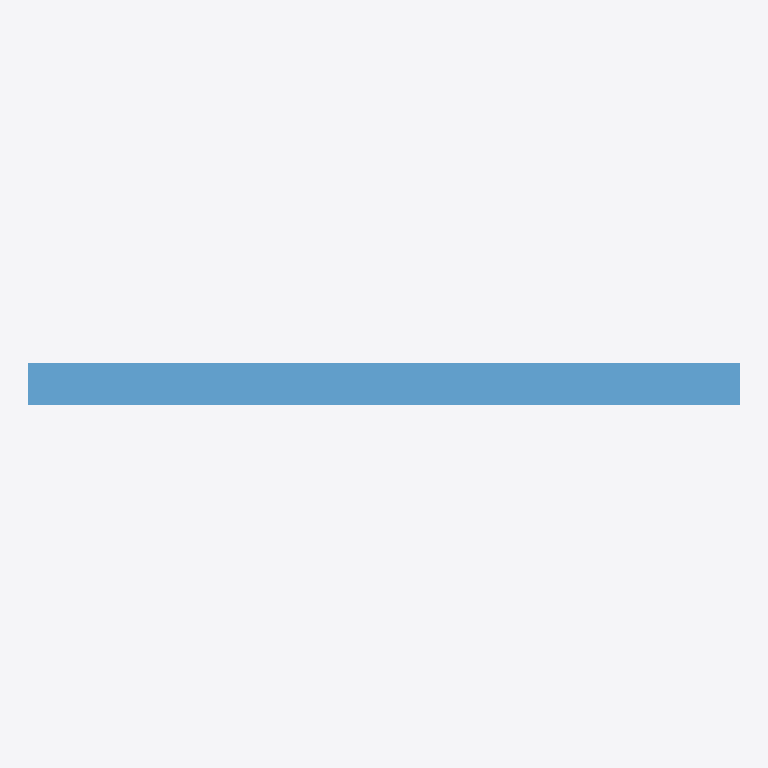
Plan cut of the same IFC building model at storey 'Rez-de-chaussee' (level 0.00 m, cut at 1.40 m), seen from above with north up, elements coloured by IFC class (only those large enough to see are counted): 1 window (light blue). Cut surfaces are drawn darker.
Extent 5.0 m × 0.3 m × 3.0 m (x, y, z). Storeys (1): Rez-de-chaussee at 0.00 m. Elements (2): 1 IfcWallStandardCase, 1 IfcWindow.

HEADER;
FILE_DESCRIPTION(('ViewDefinition [CoordinationView]'),'2;1');
FILE_NAME('costwaves-demo.ifc','2026-09-30T15:00:00',('CostWaves'),('nuancearchitect'),'CostWaves IFC demo','CostWaves','');
FILE_SCHEMA(('IFC2X3'));
ENDSEC;
DATA;
#1=IFCPROJECT('1rNg7Ib9P5$QeCfLm1ZpR00',$,'Demo CostWaves',$,$,$,$,(#2),#7);
#10=IFCSITE('1rNg7Ib9P5$QeCfLm1Zs001',$,'Site',$,$,#11,$,$,.ELEMENT.,$,$,$,$,$);
#12=IFCBUILDING('1rNg7Ib9P5$QeCfLm1Zb001',$,'Batiment',$,$,#13,$,$,.ELEMENT.,$,$,$);
#14=IFCBUILDINGSTOREY('1rNg7Ib9P5$QeCfLm1Zt001',$,'Rez-de-chaussee',$,$,#15,$,$,.ELEMENT.,0.0);
#33=IFCWINDOW('1rNg7Ib9P5$QeCfLm1Zf01',$,'Fenetre PVC','Fenetre PVC',$,#20,#27,'F-001',1.5,1.2);
ENDSEC;
